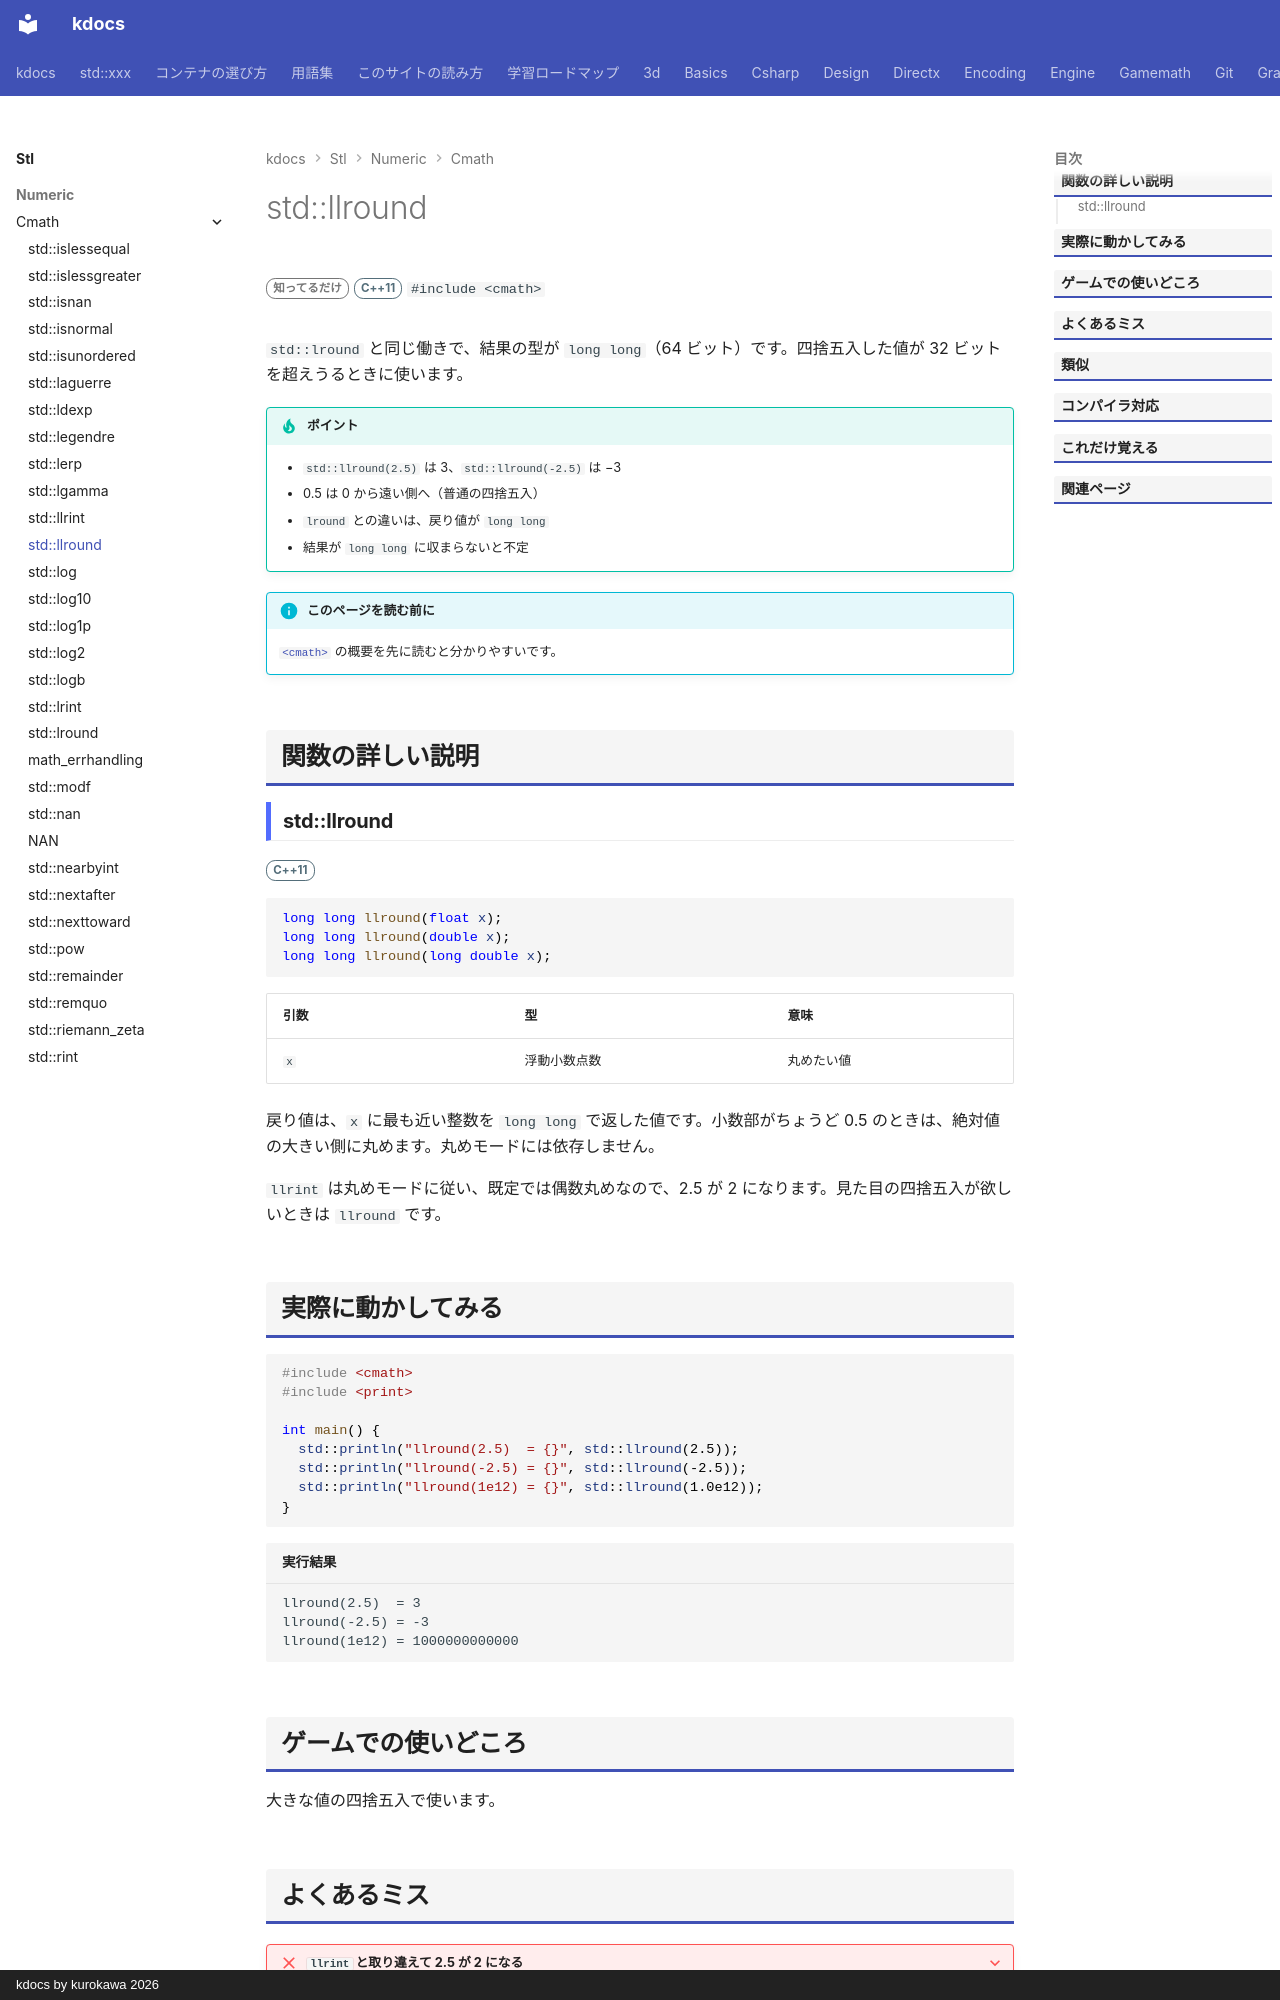

repository: qwzxdf/kdocs · page: stl/numeric/cmath/llround/index.html · generator: mkdocs · copyright: kdocs by kurokawa 2026

---
title: std::llround
summary: "四捨五入して long long にする。"
order: 900
group: 数学関数（<cmath>）
tags:
  - 数値
---

# std::llround

<div class="page-badges" markdown>
<span class="rank rank-rare">知ってるだけ</span>
<span class="ver ver-11">C++11</span>
`#include <cmath>`
</div>

`std::lround` と同じ働きで、結果の型が `long long`（64 ビット）です。四捨五入した値が 32 ビットを超えうるときに使います。

!!! tip "ポイント"
    - `std::llround(2.5)` は 3、`std::llround(-2.5)` は −3
    - 0.5 は 0 から遠い側へ（普通の四捨五入）
    - `lround` との違いは、戻り値が `long long`
    - 結果が `long long` に収まらないと不定

!!! info "このページを読む前に"
    [`<cmath>`](../cmath.md) の概要を先に読むと分かりやすいです。

## 関数の詳しい説明

### std::llround {#llround}

<span class="ver ver-11">C++11</span>

```cpp
long long llround(float x);
long long llround(double x);
long long llround(long double x);
```

| 引数 | 型 | 意味 |
| --- | --- | --- |
| `x` | 浮動小数点数 | 丸めたい値 |

戻り値は、`x` に最も近い整数を `long long` で返した値です。小数部がちょうど 0.5 のときは、絶対値の大きい側に丸めます。丸めモードには依存しません。

`llrint` は丸めモードに従い、既定では偶数丸めなので、2.5 が 2 になります。見た目の四捨五入が欲しいときは `llround` です。
